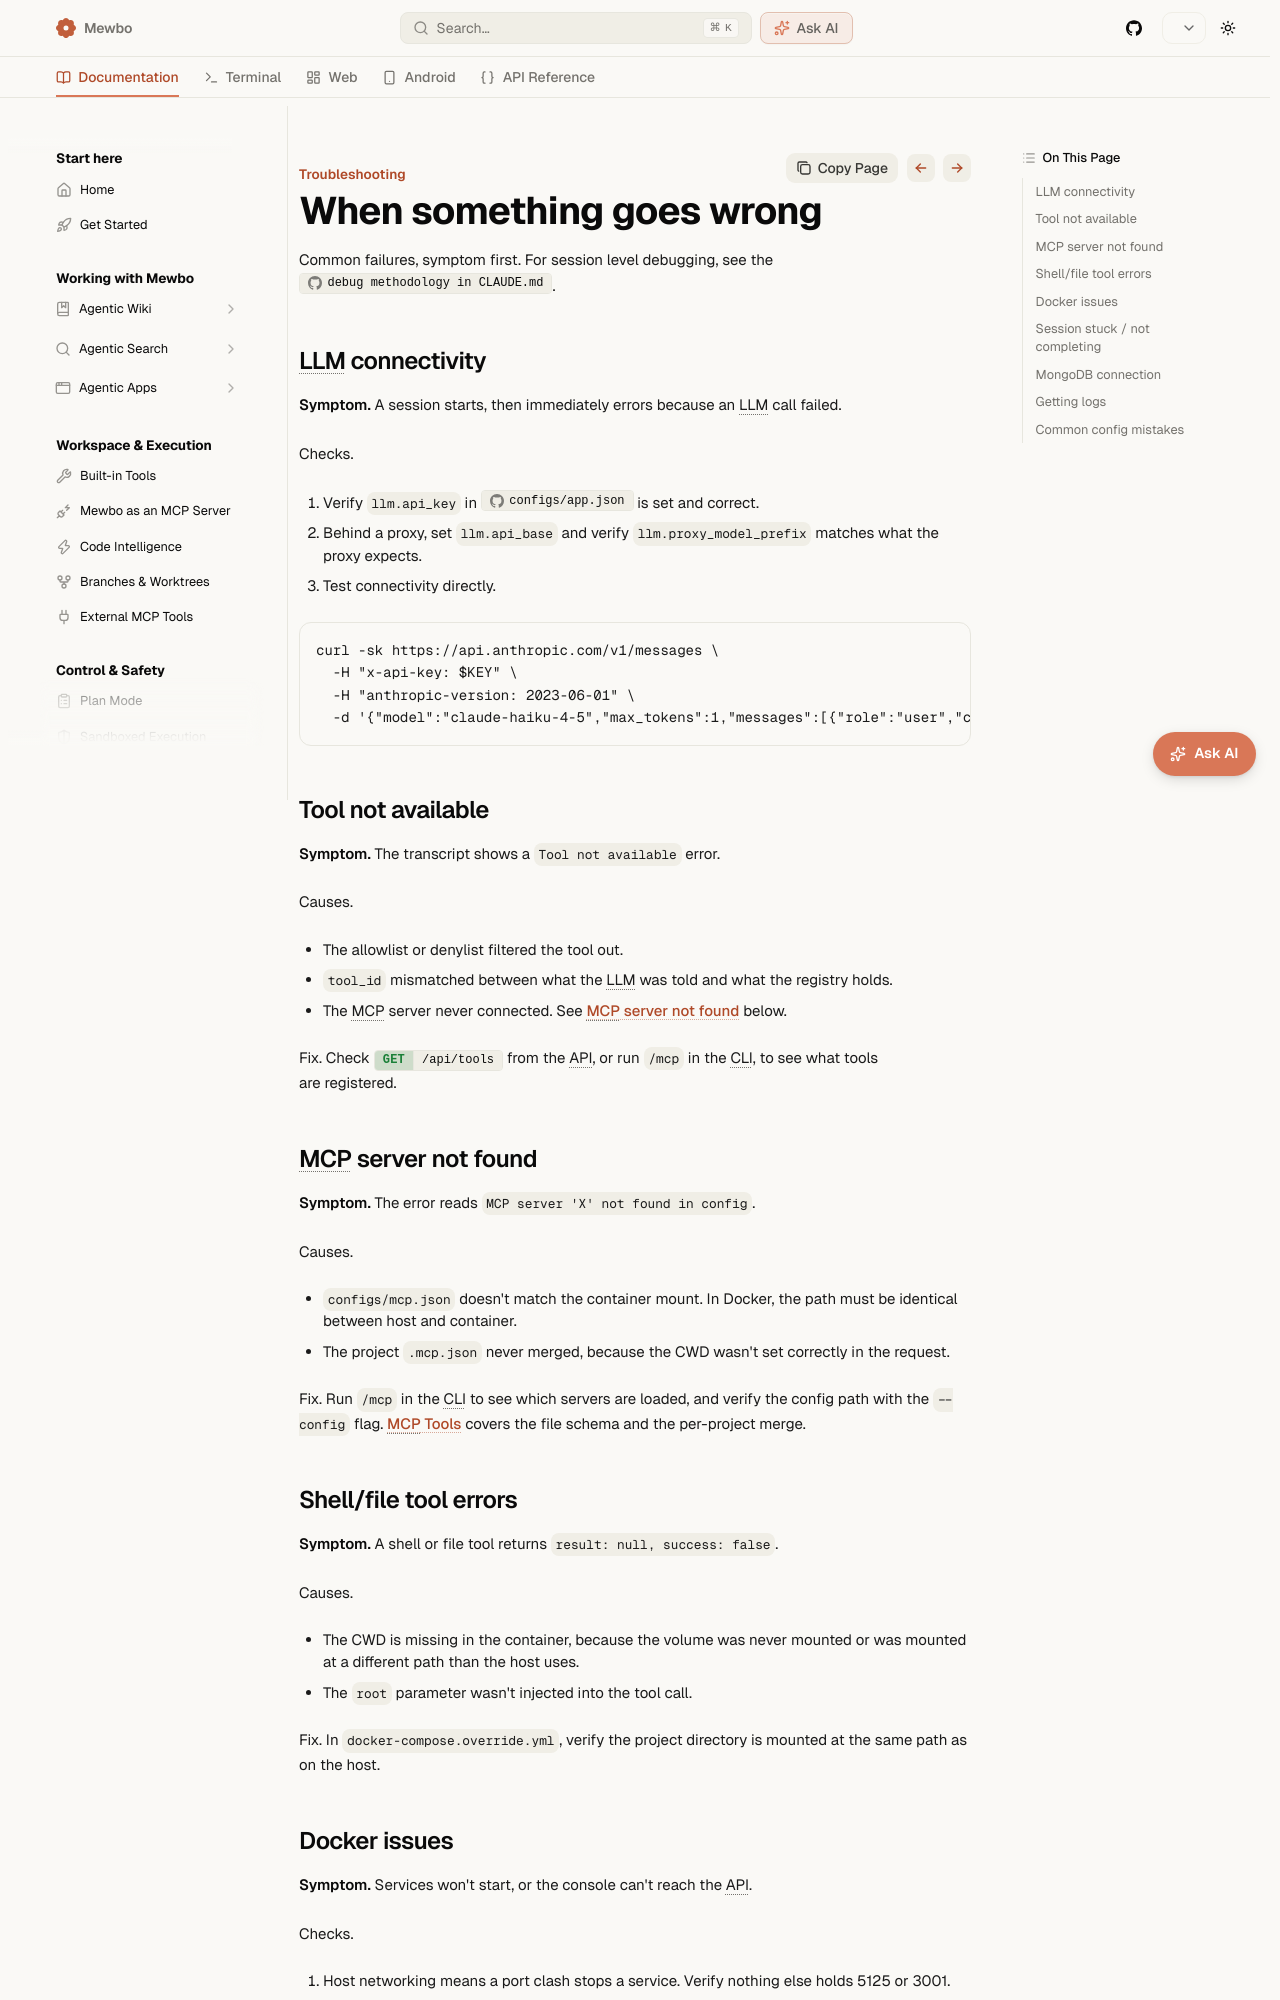

repository: bearlike/Assistant · page: master/troubleshooting/index.html · generator: mkdocs

# Troubleshooting

Quick reference for common failures. For session-level debugging, see the
[debug methodology in CLAUDE.md](repo:CLAUDE.md).

## LLM connectivity

**Symptom:** Session starts but immediately errors; LLM call fails.

Checks:

1. Verify `llm.api_key` in [`configs/app.json`](repo:configs/app.json) is set and correct.
2. Model name must use `provider/model` syntax: `anthropic/claude-sonnet-4-6`, `openai/gpt-4o`.
3. If using a proxy: set `llm.api_base` and verify `llm.proxy_model_prefix` matches what the proxy expects.
4. Test connectivity directly:

```bash
curl -sk https://api.anthropic.com/v1/messages \
  -H "x-api-key: $KEY" \
  -H "anthropic-version: 2023-06-01" \
  -d '{"model":"claude-haiku-4-5","max_tokens":1,"messages":[{"role":"user","content":"hi"}]}'
```

## Tool not available

**Symptom:** LLM tries to call a tool that doesn't exist; "Tool not available" error in transcript.

Causes:

- LLM referenced a tool that was filtered out by the allowlist or denylist.
- `tool_id` mismatch between what the LLM was told and what's in the registry.
- MCP server not connected (see [MCP server not found](#mcp-server-not-found) below).

Fix: Check [`GET /api/tools`](endpoint:GET /api/tools) (API) or `/mcp` (CLI) to see what tools are actually registered.

## MCP server not found

**Symptom:** "MCP server 'X' not found in config" error.

Causes:

- [`configs/mcp.json`](repo:configs/mcp.json) path doesn't match the container mount (Docker: paths must be identical between host and container).
- Project `.mcp.json` not merged. CWD not set correctly in the request.
- Key name mismatch: both `mcpServers` and `servers` are accepted. Verify the key in your config file.

Fix: Run `/mcp` in the CLI to see which servers are loaded. Verify the config path with the `--config` flag.

## Shell/file tool errors

**Symptom:** `result: null, success: false` on shell or file tools.

Causes:

- CWD missing in container (volume not mounted, or a different path than the host).
- `root` parameter not injected in the tool call.

Fix: Verify the project directory is mounted at the exact same path as on the host in `docker-compose.override.yml`.
